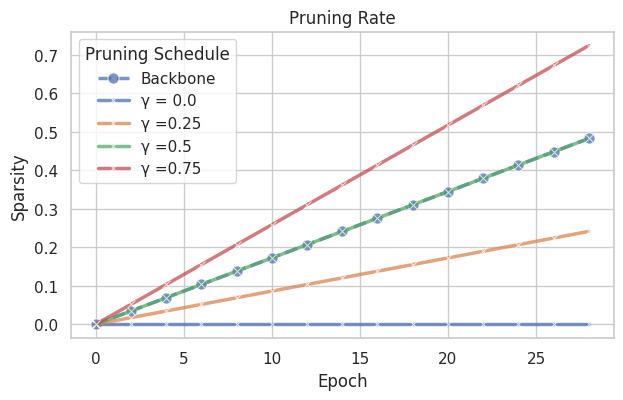

This chart was generated by the following Python code:
import matplotlib.pyplot as plt
import seaborn as sns
import pandas as pd


def pruning_schedule(end, epoch: int, cumulative=False):
    start = 0
    max_epochs = 30
    pruning_freq = 2

    if cumulative:
        if epoch == 0:
            rate = start + (end - start) * (pruning_freq / (max_epochs))
            return rate
        elif epoch >= max_epochs:
            curr = start + (end - start) * (epoch / (max_epochs))
            prev = start + (end - start) * ((epoch - pruning_freq) / (max_epochs))
            return curr - prev
    else:
        if epoch == 0:
            return 0  # No pruning at the very start if not cumulative
        elif epoch >= max_epochs:
            return end

    # Calculate the current epoch's sparsity based on the pruning schedule
    if not cumulative:
        return start + (end - start) * (epoch / (max_epochs - 1))


gammas = [0.0, 0.25, 0.5, 0.75]

epochs = [i * 2 for i in range(15)]
backbone = [pruning_schedule(0.5, i * 2) for i in range(15)]
gamma_00 = [pruning_schedule(gammas[0], i * 2) for i in range(15)]
gamma_25 = [pruning_schedule(gammas[1], i * 2) for i in range(15)]
gamma_50 = [pruning_schedule(gammas[2], i * 2) for i in range(15)]
gamma_75 = [pruning_schedule(gammas[3], i * 2) for i in range(15)]

# Create a dataframe for plotting
data = {
    "Epochs": epochs,
    "Backbone": backbone,
    "γ = 0.0": gamma_00,
    "γ =0.25": gamma_25,
    "γ =0.5": gamma_50,
    "γ =0.75": gamma_75,
}

df = pd.DataFrame(data)

# Melt the dataframe for seaborn
df_melted = df.melt("Epochs", var_name="Schedule", value_name="Value")

# Plotting
sns.set(style="whitegrid")
plt.figure(figsize=(7, 4.2))

# Plot the Backbone pruning schedule with a different linestyle and marker
sns.lineplot(
    data=df_melted[df_melted["Schedule"] == "Backbone"],
    x="Epochs",
    y="Value",
    hue="Schedule",
    marker="o",
    linestyle="--",
    markersize=8.0,
    linewidth=2.5,
    alpha=0.75,
)

# Plot the Gamma pruning schedules with the same linestyle and marker
sns.lineplot(
    data=df_melted[df_melted["Schedule"] != "Backbone"],
    x="Epochs",
    y="Value",
    hue="Schedule",
    marker="x",
    linestyle="-",
    linewidth=2.5,
    alpha=0.75,
)
plt.subplots_adjust(bottom=0.15)
plt.title("Pruning Rate")
plt.xlabel("Epoch")
plt.ylabel("Sparsity")
plt.legend(title="Pruning Schedule")
plt.savefig("pruning_schedule.jpg", dpi=600)
plt.show()
